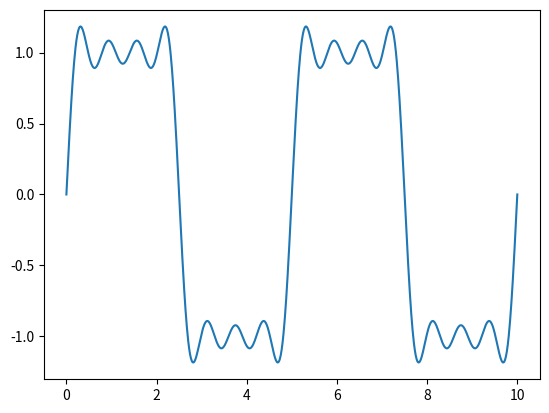

This figure's Python source:
import numpy as np
import matplotlib.pyplot as plt

# fourier series 

# Saw wave
def func1(N,T,t):
    Nt = len(t)
    y = np.zeros(Nt)
    for n in range(1,N+1):
        y += 1/n*np.sin((2*n*np.pi)/T*t)
    y = 0.5 - y/np.pi
    return y

# Sqaure wave
def Square(t,N,T):
    # t: time axis
    # N: number of terms from the series
    # T: period of the function
    Nt = len(t)
    L = T/2
    y = np.zeros(Nt)
    for n in range(1,N+1,2): #Odd numbers only
        y += 1/n*np.sin(n*np.pi/L*t)
    y = 4*y/np.pi
    return y

T= 5
N =8
t= np.linspace(0,2*T,1000)
y= Square(t,N,T)
plt.plot(t,y)
plt.show()
print(t[20])
print(y[20])